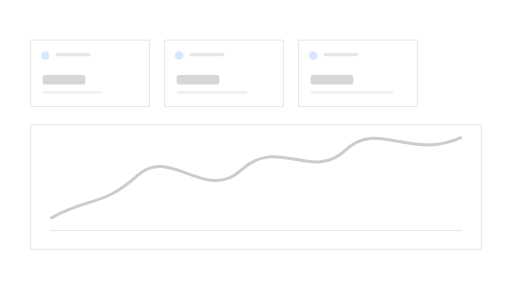
t = 0.00 s
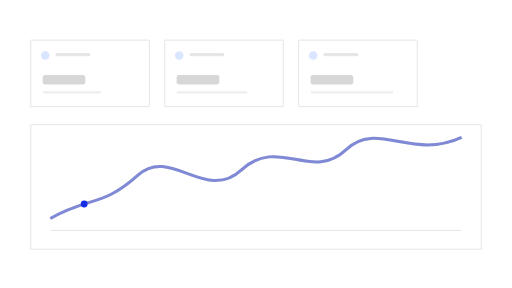
t = 0.85 s
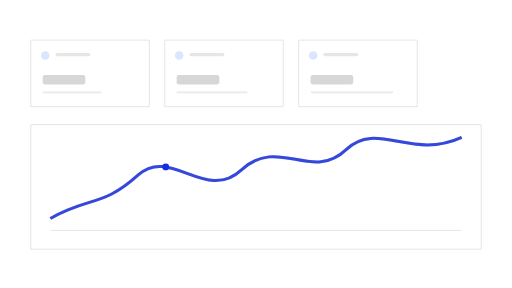
t = 1.48 s
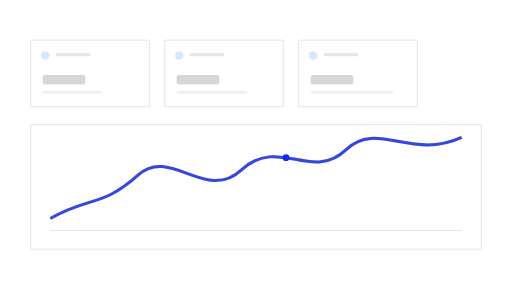
t = 2.35 s
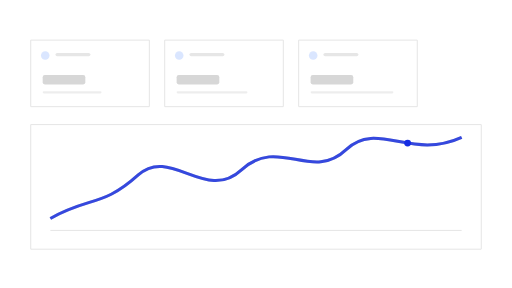
t = 3.23 s
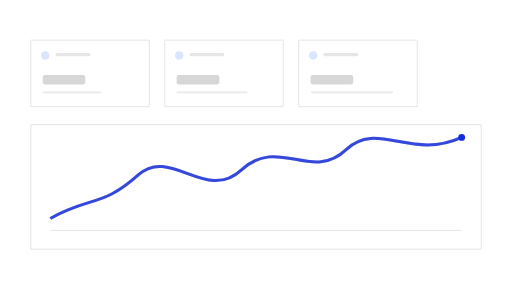
t = 4.10 s

The animated SVG that drew these frames (rendered in a browser with its animation timeline set to each time). Animation: 3 SMIL elements (animate=2,animateMotion=1); one cycle of 5.00 s, repeats indefinitely.

<?xml version="1.0" encoding="UTF-8"?>
<svg xmlns="http://www.w3.org/2000/svg" width="720" height="405" viewBox="0 0 1200 675" role="img" aria-labelledby="title description">
  <title id="title">qa-segnatura-motion-set.progress-signal — chart-sweep</title>
  <desc id="description">Minimal dashboard product illustration generated from /Users/victor.toupar/Documents/dev/qa-segnatura.</desc>
  <style>
    :root {
      --accent: #142ce3;
      --accent-1: #142ce3;
      --accent-2: #142ce3;
      --accent-3: #142ce3;
      --accent-4: #142ce3;
      --accent-soft: color-mix(in oklab, #142ce3 12%, oklch(1 0 0));
      --background: oklch(1 0 0);
      --border: oklch(0.922 0 0);
      --border-strong: color-mix(in oklab, oklch(0.145 0 0) 18%, oklch(1 0 0));
      --cursor-outline: oklch(1 0 0);
      --ink: oklch(0.145 0 0);
      --muted: oklch(0.97 0 0);
      --canvas: oklch(1 0 0);
      --radius: 0px;
      --surface: oklch(1 0 0);
      --tag-1: color-mix(in oklab, #142ce3 14%, oklch(1 0 0));
      --tag-2: color-mix(in oklab, #142ce3 14%, oklch(1 0 0));
      --tag-3: color-mix(in oklab, #142ce3 14%, oklch(1 0 0));
      --tag-4: color-mix(in oklab, #142ce3 14%, oklch(1 0 0));
    }
    * { vector-effect: non-scaling-stroke; }
    @media (prefers-reduced-motion: reduce) { svg { visibility: visible; } }
  </style>
  <defs><pattern id="dots" width="24" height="24" patternUnits="userSpaceOnUse"><circle cx="1.5" cy="1.5" r="1.25" fill="var(--border)" /></pattern><filter id="cursor-shadow" x="-60%" y="-60%" width="220%" height="220%"><feDropShadow dx="0" dy="2" stdDeviation="2" flood-color="#000" flood-opacity=".28" /></filter></defs>

    <g><rect x="72" y="94" width="278" height="156" rx="var(--radius)" fill="var(--surface)" stroke="var(--border)"/><circle cx="106" cy="130" r="10" fill="var(--tag-1)"/><rect x="130" y="124" width="82" height="8" rx="4" fill="var(--ink)" opacity=".1"/><rect x="100" y="176" width="100" height="22" rx="5" fill="var(--ink)" opacity=".16"/><rect x="100" y="214" width="138" height="5" rx="2.5" fill="var(--ink)" opacity=".07"/></g><g><rect x="386" y="94" width="278" height="156" rx="var(--radius)" fill="var(--surface)" stroke="var(--border)"/><circle cx="420" cy="130" r="10" fill="var(--tag-2)"/><rect x="444" y="124" width="82" height="8" rx="4" fill="var(--ink)" opacity=".1"/><rect x="414" y="176" width="100" height="22" rx="5" fill="var(--ink)" opacity=".16"/><rect x="414" y="214" width="166" height="5" rx="2.5" fill="var(--ink)" opacity=".07"/></g><g><rect x="700" y="94" width="278" height="156" rx="var(--radius)" fill="var(--surface)" stroke="var(--border)"/><circle cx="734" cy="130" r="10" fill="var(--tag-3)"/><rect x="758" y="124" width="82" height="8" rx="4" fill="var(--ink)" opacity=".1"/><rect x="728" y="176" width="100" height="22" rx="5" fill="var(--ink)" opacity=".16"/><rect x="728" y="214" width="194" height="5" rx="2.5" fill="var(--ink)" opacity=".07"/></g>
    <rect x="72" y="292" width="1056" height="292" rx="var(--radius)" fill="var(--surface)" stroke="var(--border)" />
    <path d="M118 512 C210 460 240 486 324 410 C400 342 482 476 566 398 C654 318 730 428 812 350 C884 282 964 376 1082 322" fill="none" stroke="var(--border-strong)" stroke-width="3" />
    <path d="M118 512 C210 460 240 486 324 410 C400 342 482 476 566 398 C654 318 730 428 812 350 C884 282 964 376 1082 322" fill="none" stroke="var(--accent)" stroke-width="3" opacity="0"><animate attributeName="opacity" values="0;0;.82;.82;0" keyTimes="0;.12;.22;.9;1" dur="5s" repeatCount="indefinite"/></path>
    <line x1="118" y1="540" x2="1082" y2="540" stroke="var(--border)" />
    <circle r="8" fill="var(--accent)"><animateMotion path="M118 512 C210 460 240 486 324 410 C400 342 482 476 566 398 C654 318 730 428 812 350 C884 282 964 376 1082 322" keyTimes="0;.12;.72;1" keyPoints="0;0;1;1" dur="5s" repeatCount="indefinite"/><animate attributeName="opacity" values="0;1;1;0" keyTimes="0;.12;.82;1" dur="5s" repeatCount="indefinite"/></circle>

</svg>
